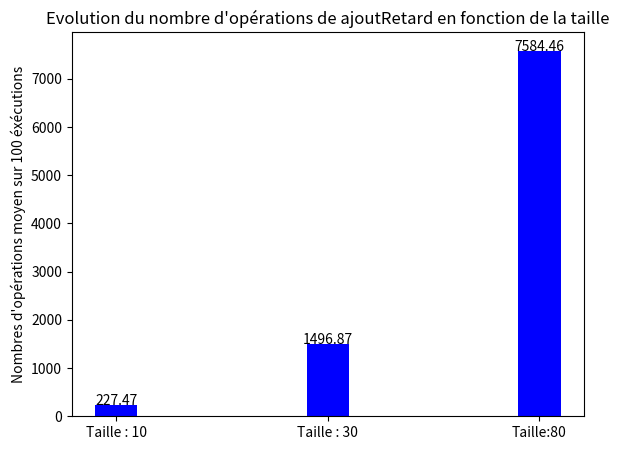

This figure's Python source:
# Importation des modules

from random import *
from numpy import *
from math import *
import matplotlib.pyplot as plt


# Algos de filtres

def filtreLineaire(tab: [int], val: int) -> ([int]):
    """
    Renvoie un tableau contenant les indices de toutes les occurrences de Val par ordre d'apparition, puis un -1
    pour signifier la fin effective du tableau (le reste sera remplie de 0 inutiles).

    Args:
        tab ([int]): Tableau d'entiers triés par ordre croissant

    Returns:
        [int]: Tableau de taille len(tab) contenant les indices.
    """
    global cpt

    sort = zeros(len(tab), int)
    i = 0
    j = 0
    cpt = cpt + 4
    
    while i<len(tab) :
        if tab[i] == val :
            sort[j] = i
            j = j+1
            cpt = cpt + 4 # conditon comptee plus bas
        i = i+1
        cpt = cpt + 4
    
    if j != len(tab)-1:
        sort[j] = -1
        cpt + 5
    
    return sort

def filtreParDichotomie(tab: [int], val: int) -> ([int]):
    """
    Renvoie un tableau contenant les indices de toutes les occurrences de Val, puis un -1
    pour signifier la fin effective du tableau (le reste sera remplie de 0 inutiles).

    Args:
        tab ([int]): Tableau d'entiers triés par ordre croissant

    Returns:
        [int]: Tableau de taille len(tab) contenant les indices.
    """
    global cpt

    sort = zeros(len(tab), int)
    indice = rechercheDichotomie(tab, val)
    j = 1
    cpt = cpt+5
    
    if(indice==-1):
        sort[0] = -1
        cpt=cpt+1
    
    else:
        sort[0] = indice
        curseurG = indice
        curseurD = indice
        cpt=cpt+4
        
        while curseurG - 1 >= 0 and tab[curseurG - 1] == val:
            curseurG = curseurG - 1
            sort[j] = curseurG
            j = j + 1
            cpt = cpt + 13
        cpt = cpt + 6
            
        while curseurD + 1 < len(tab) and tab[curseurD + 1] == val:
            curseurD = curseurD + 1
            sort[j] = curseurD
            j = j + 1
            cpt = cpt + 13
        cpt = cpt + 6
            
    if j != len(tab)-1 and sort[0] != -1:
        sort[j] = -1
        cpt=cpt+2
    cpt=cpt+4
    return sort
    


# Algos de tri

def fusion(tab,iDeb,iFin):
    """
    Fusionne 2 sous-parties triées de telles sortes à ce que la fusion soit aussi triée
    puis la met à la bonne place dans le tableau.

    Args:
        tab ([int]): Tableau d'entiers quelconque
        iDeb (int): 1er indice de la 1ere sous-partie
        iFin (int): Dernier indice de la 2eme sous-partie
    """
    global cpt
    temp = zeros(iFin - iDeb + 1,'i')
    iMilieu = (iDeb + iFin)//2 
    i = iDeb 
    j = iMilieu + 1 
    k = 0 
    cpt = cpt+8
    
    while (i <= iMilieu and j <= iFin):
        
        if (tab[i] < tab[j]): 
            temp[k] = tab[i] 
            i = i + 1 
            cpt = cpt+5
        
        else:
            temp[k] = tab[j] 
            j = j + 1 
            cpt = cpt+5
        k = k + 1 
        cpt = cpt+6
    cpt = cpt+3
    
    while (i <= iMilieu): 
        cpt = cpt+8
        temp[k] = tab[i] 
        i = i + 1 
        k=k+1 
    cpt = cpt+1
    
    while (j <= iFin): 
        temp[k] = tab[j] 
        j = j + 1 
        k = k + 1 
        cpt = cpt+8
    k = 0
    cpt = cpt+2
    
    while k <= (iFin - iDeb): 
        tab[iDeb + k] = temp[k] 
        k = k + 1 
        cpt = cpt+8
    cpt = cpt+2
        
        
def triFusionRec(tab,i,j):
    """
    Sépare le tableau en 2 sous-parties jusqu'à ce que les sous-parties
    aient une taille de 1, puis refusionne les sous-parties en les triant
    jusqu'à finir avec un tableau trié.

    Args:
        tab ([int]): Tableau d'entiers quelconque, len(tab) > 0
    """
    global cpt
    cpt = cpt+1
    
    if i<j:
        m = (i+j)//2
        cpt = cpt+3
        triFusionRec(tab,i,m)
        triFusionRec(tab,m+1,j)
        fusion(tab,i,j)

def triFusion(tab):
    """
    Trie le tableau en utilisant le tri Fusion
    Effectue le 1er appel à la fonction récursive

    Args:
        tab ([int]): Tableau d'entiers quelconque
    """
    global cpt
    cpt = cpt + 3
    triFusionRec(tab, 0, len(tab) - 1)
    

def echanger(tab,a,b):
    """
    Echange les valeurs aux indices a et b de tab

    Args:
        tab ([int]): Tableau d'entiers quelconque, len(tab) > 0
        a (int): Indice de la 1ere valeur
        b (int): Indice de la 2eme valeur
    """
    global cpt
    tmp=tab[a] 
    tab[a]=tab[b] 
    tab[b]=tmp 
    cpt = cpt+7
    
    
def tabMin(tab,i):
    """
    Renvoie l'indice de la 1ere occurrence de la plus petite
    valeur à partir de l'indice i

    Args:
        tab ([int]): Tableau d'entiers quelconque, len(tab) > 0
        i (int): Indice à partir duquel on cherche le minimum.

    Returns:
        int: Indice du minimum.
    """
    global cpt
    ind_min=i
    cpt = cpt+1
    while i<len(tab): 
        if tab[i]<tab[ind_min]:
            ind_min=i
            cpt = cpt + 1
        i = i+1 
        cpt = cpt+7
    cpt = cpt+2
    return ind_min


def triSelection(tab):
    """
    Trie le tableau en utilisant le tri par Sélection

    Args:
        tab ([int]): Tableau d'entiers quelconque
    """
    global cpt 
    cpt = cpt+2
    i = 0
    ind_min = 0
    while i<len(tab) - 1:
        ind_min = tabMin(tab, i)
        if ind_min != i: 
            echanger(tab, ind_min, i)
        i = i + 1
        cpt = cpt + 3

def triInsertion(tab: [int]):
    """
    Trie le tableau en utilisant le tri par Insertion

    Args:
        tab ([int]): Tableau d'entiers quelconque
    """
    i = 1
    global cpt
    while i < len(tab):
        t = i
        trie = False
        while t > 0 and not trie:
            if tab[t] < tab [t - 1]:
                echanger(tab, t, t - 1)
                t = t - 1
                cpt = cpt + 8 + 1 
            else:
                trie = True
                cpt = cpt + 1 
        i = i + 1
        cpt = cpt + 3 + 1 

def tabMax(tab,i):
    """
    Renvoie l'indice de la 1ere occurrence de la plus grande valeur à partir de l'indice i

    Args:
        tab ([int]): Tableau d'entiers quelconque, len(tab) > 0
        i (int): Indice à partir duquel on cherche le maximum.

    Returns:
        int: Indice du maximum.
    """
    global cpt
    ind_max=i
    cpt = cpt+1
    while i<len(tab): 
        if tab[i]>tab[ind_max]:
            ind_max=i
            cpt = cpt+1
        i = i+1
        cpt = cpt+7
    cpt = cpt+2
    return ind_max


def renverser(tab,i):
    """
    Inverse le tableau à partir de l'indice i
    (l'appel renverser([1,3,4,2],1) donne [1,2,4,3])

    Args:
        tab ([int]): Tableau d'entiers quelconque
        i (int): Indice à partir duquel on renverse le tableau.
    """
    global cpt
    j = len(tab)-1
    cpt = cpt + 3
    while i<j:
        echanger(tab,i,j) 
        i = i+1 
        j = j-1
        cpt = cpt+5
    cpt = cpt+1


def triCrepe(tab):
    """
    Trie le tableau en utilisant le tri Crêpe

    Args:
        tab ([int]): Tableau d'entiers quelconque
    """
    global cpt
    i=0
    cpt = cpt + 1
    while i<len(tab):
        ind_max=tabMax(tab,i)
        renverser(tab,ind_max)
        renverser(tab,i)
        i = i+1
        cpt = cpt+2
    renverser(tab,0)

# Algos de recherche

def rechercheLinéaire(tab,val):
    """
    Renvoie la 1ere occurrence de val en effectuant une recherche linéaire, -1 sinon

    Args:
        tab ([int]): Tableau non vide d'entiers quelconque
        val (int): Valeur à trouver
    
    Returns:
        int: indice de la 1ere occurrence de val, -1 si elle n'est pas dedans
    """
    global cpt
    i = 0
    i_val = -1
    cpt = cpt + 2 
    while i<len(tab) and i_val<0 :
        if tab[i] == val: 
            i_val = i 
            cpt = cpt+1
        i = i+1 
        cpt = cpt+9
    cpt = cpt+2
    return i_val



def rechercheDichotomie(tab: [int], val: int) -> (int):
    """
    Renvoie l'indice d'une des occurrences de val si val est dans le tableau, -1 sinon en effectuant une recherche par Dichotomie

    Args:
        tab ([int]): Tableau non vide d'entiers trié par ordre croissant
        val (int): Valeur à trouver

    Returns:
        int: 1er Indice de val trouvé (pas nécessairement sa 1ere occurrence )
    """
    global cpt
    i = 0
    j = len(tab) - 1
    i_val = -1
    cpt = cpt + 5 # 5 opérations élémentaires avant la boucle
    while i<=j and i_val<0: # 3 comparaisons
        m = (i+j)//2 # 1 affections, 2 opérations
        cpt = cpt + 8
        if tab[m]<val: # 1 requête, 1 comparaison
            i = m+1 # 1 affectation et une opération
            cpt = cpt+2
        else:
            cpt = cpt+2
            if tab[m]>val: # 1 requête, 1 comparaison
                j = m-1 # 1 affectation et une opération
                cpt = cpt+2
            else:
                i_val = m # 1 affectation
                cpt = cpt+1
    cpt = cpt + 3 # 3 comparaisons en sortie de boucle
    return i_val


def rechercheBalayage(tab, val):
    """
    Renvoie l'indice d'une des occurrences de val si val est dans le tableau, -1 sinon en effectuant une recherche par Balayage.
    S'occupe de faire le 1er appel à la fonction rechercheBalayageRec.

    Args:
        tab ([int]): Tableau non vide d'entiers trié par ordre croissant
        val (int): Valeur à trouver

    Returns:
        int: 1er Indice de val trouvé (pas nécessairement sa 1ere occurrence )
    """
    global cpt
    pas = (len(tab)-1)//4
    cpt = cpt + 5
    iVal = rechercheBalayageRec(tab,val,pas, 0,len(tab)-1)
    return iVal

def getIndice(iFin, i, j, pas):
    """
    Renvoie le prochaine indice à traiter pour la fonction rechercheBalayageRec

    Args:
        iFin (int): Indice maximum possible
        i (int): Indice actuel
        j (int): Nombre de tours de boucle effectué
        pas (int): Distance parcourue dans le tableau à chaque tours de boucle

    Returns:
        int: Nouvelle valeur de i
    """
    global cpt
    cpt = cpt + 1
    if j < 3:
        cpt = cpt + 2
        i =  i + pas
    else:
        cpt = cpt + 1
        i = iFin
    return i
        
 
def rechercheBalayageRec(tab, val, pas, iDeb, iFin):
    """
    Renvoie l'indice de val dans le tableau récursivement, -1 si il n'y est pas

    Args:
        tab ([int]): Tableau dans lequel on effectue la recherche
        val (int): Valeur à chercher
        pas (int): Distance parcourue entre 2 recherches
        iDeb (int): Indice minimum à parcourir
        iFin (int): Indice maximum à parcourir

    Returns:
        iVal (int): -1 si val n'est pas le tableau, son indice sinon.
    """
    global cpt
    i = iDeb
    j = 0
    cpt = cpt + 3
    iVal = -1
    if pas == 1:
        while i <= iFin and iVal < 0:
            cpt = cpt + 3
            if tab[i] == val:
                iVal = i
            i = i + 1
            cpt = cpt + 2
        cpt = cpt + 1
        return iVal
    else:
        while j < 4:
            cpt = cpt + 4
            if tab[getIndice(iFin, i, j, pas)] < val:
                cpt = cpt + 2
                i = getIndice(iFin, i, j, pas)
            else:
                iFin = getIndice(iFin, i, j, pas)
                pas = pas//4
                if pas == 0:
                    cpt = cpt + 1
                    pas = 1
                cpt = cpt + 8
                iVal = rechercheBalayageRec(tab, val, pas, i, iFin)
                j = 3
            j = j + 1
            cpt = cpt + 2
        cpt = cpt + 1
        return iVal
        
# Algos heures et retards

def decalerJusqua(tab,indiceDebut,indiceFin):
    """
    Decale la valeur à l'indice indiceDebut à l'indice indiceFin.

    Args:
        tab ([int]): Tableau d'entiers quelconque
        indiceDebut (int): Indice de la valeur à décaler
        indiceFin (_type_): Indice jusqu'auquel on décale les valeurs.
    """
    global cpt
    temp = tab[indiceDebut]
    i = indiceDebut
    
    cpt = cpt + 4
    while i < indiceFin:
        tab[i] = tab[i+1]
        i = i + 1
        
        cpt = cpt + 6
    tab[indiceFin] = temp
    cpt = cpt +  4

def ecartHeures(h1,h2):
    """
    Renvoie l'écart en minutes entre les 2 heures
    Il sera négatif si h2 > h1

    Args:
        h1 (int): Stockée sous la forme hhmm (1205 = 12h05), 0 <= h1 < 2400
        h2 (int): Stockée sous la forme hhmm (1205 = 12h05), 0 <= h2 < 2400

    Returns:
        int: écart en minutes entre les 2.
    """
    global cpt 
    heureEcart = h1//100 - h2//100
    minuteEcart = h1%100 - h2%100
    
    cpt = cpt + 9
    if minuteEcart < 0 :
        minuteEcart = minuteEcart + 60
        heureEcart = heureEcart - 1
        
        cpt = cpt + 4
    
    return heureEcart*60 + minuteEcart
    
def ajoutHeure(heure1, val):
    """
    Ajoute val minutes à l'heure

    Args:
        heure1 (int): Stockée sous la forme hhmm (1205 = 12h05), 0 <= heure1 < 2400
        val (int): Nombre de minutes à ajouter (ici 90 = 1h30)

    Returns:
        int: Heure après que val minutes soient passées (l'appel ajoutHeure(1205,90) renvoie 1335)
    """
    global cpt
    heure = heure1//100
    minute = heure1%100
    cpt = cpt + 4
    
    minute = minute + val
    heure = heure + minute//60  
    minute = minute%60
    cpt = cpt + 7
    
    cpt = cpt + 2
    return heure*100 + minute
        


def ajoutRetard(tab, indiceVolRetarde, tpsRetard):
    """
    Retarde un vol de tpsRetard minutes de telle sorte à ce que:
        - Il ait au maximum 60 minutes de retard
        - Il y ait 5 minutes d'écart entre chaque vol
        - Le retard soit le plus bas possible
        - La liste reste triée après usage de la fonction
    Si le vol n'a pas pu être retardé en respectant ces consignes, le vol est annulé:
        - Son heure est mise à -1
        - Il est déplacé à la fin du tableau

    Args:
        tab ([int]): Tableau d'heures représentant la liste de vols, triée par ordre croissant
        indiceVolRetarde (int): Indice du vol retardé dans le tableau d'heures
        tpsRetard (int): Retard en minutes à appliquer au vol

    Returns:
        int: Retard appliqué au vol par la fonction, -1 si il est annulé
    """
    global cpt
    
    cpt = cpt + 5
    heureMin = ajoutHeure(tab[indiceVolRetarde], tpsRetard)
    heureMax = ajoutHeure(tab[indiceVolRetarde], 60)
    if heureMax > 2200:
        cpt = cpt + 1
        heureMax = 2200
    
    cpt = cpt + 6
    retardAccumule = tpsRetard
    indiceVol = indiceVolRetarde
    
    place = False
    cpt = cpt + 3
    if indiceVolRetarde == len(tab) - 1:
        cpt = cpt + 3
        if tpsRetard <=60:
            tab[indiceVolRetarde] = heureMin
            return tpsRetard
        else:
            tab[indiceVolRetarde] = -1
            return -1
            
        
    while indiceVol + 1 < len(tab) and tab[indiceVol+1] <= heureMin:
        indiceVol = indiceVol + 1
        cpt = cpt + 9
        
    heureActuelle = heureMin
    cpt = cpt + 8

    while not place and heureActuelle <= heureMax:
        cpt = cpt + 4
        if indiceVol > indiceVolRetarde :
            cpt = cpt + 3
            ecart1 = ecartHeures(heureActuelle, tab[indiceVol])
            cpt = cpt + 1
            if ecart1 >= 5:
                cpt = cpt + 1
                place = True
        
        cpt = cpt + 3
        if indiceVol + 1 < len(tab) :
            cpt = cpt + 5
            ecart2 = ecartHeures(tab[indiceVol + 1], heureActuelle)
            if ecart2 >= 5:
                cpt = cpt + 1
                if indiceVol > indiceVolRetarde:
                    cpt = cpt + 2   
                    if ecart1 >= 5:
                        place = True
                    else:
                        place = False
                else:
                    cpt = cpt + 1
                    place = True
            else:
                cpt = cpt + 1
                place = False

        cpt = cpt + 2
        if not place :
            done = False
            cpt = cpt + 3
            if indiceVol + 1 < len(tab):
                cpt = cpt + 1
                if ecart2 == 0 :
                    indiceVol = indiceVol + 1
                    retardAccumule = retardAccumule + 5
                    heureActuelle = ajoutHeure(heureActuelle, 5)
                    cpt = cpt + 6
                    done = True
                else:
                    cpt = cpt + 1
                    if ecart2 < 5:
                        retardAccumule = retardAccumule + ecart2
                        heureActuelle = ajoutHeure(heureActuelle, ecart2)
                        cpt = cpt + 4
                        done = True
                
                    else:
                        cpt = cpt + 1
                        if indiceVol > indiceVolRetarde:
                            retardAccumule = retardAccumule + 5 - ecart1
                            heureActuelle = ajoutHeure(heureActuelle, 5 - ecart1)
                            cpt = cpt + 4
                            done = True
    
            
            if not done:
                retardAccumule = retardAccumule + 1
                heureActuelle = ajoutHeure(heureActuelle, 1)
                cpt = cpt + 4

    cpt = cpt + 6
    
    if place:
        tab[indiceVolRetarde] = heureActuelle
        decalerJusqua(tab, indiceVolRetarde, indiceVol)
        cpt = cpt + 3
    
    else:
        tab[indiceVolRetarde] = -1
        retardAccumule = -1
        decalerJusqua(tab, indiceVolRetarde, len(tab)-1)
        cpt = cpt + 6

    return retardAccumule

# Fonction de test 

def copier(tab):
    tab2=zeros(len(tab),'i')
    for i in range(len(tab)):
        tab2[i]=tab[i]
    return tab2
    
def tabValide(tab):
    i = 1
    while i < len(tab):
        ecart = ecartHeures(tab[i],tab[i-1])
        if (ecart < 5 and ecart > -5) or (tab[i] < tab[i-1] and tab[i]!=-1) :
            return False
        i = i+1
    return True

def minToH(minute):
    heure = minute//60
    minute = minute%60
    return heure*100 + minute

def create_tab_heure(taille, stepMax, heureDebut):
    tab=zeros(taille,'i')
    tab[0] = minToH(heureDebut)
    i = 1
    while i<len(tab):
        tab[i] = ajoutHeure(tab[i-1],randint(5,stepMax))
        i=i+1
    return tab

def afficheTabHeure(tab):
    i = 0
    print("[",end='')
    while i < len(tab):
        print(f"{i}: {tab[i]//100}h{tab[i]%100}",end='   ')
        i = i + 1
        if i%5 == 0 and i < len(tab) - 1:
            print("")
            
    print("]")

def entreeUtilisateur(str,min,max):
    ans = min - 1
    while ans < min or ans > max:
        ans = int(input(str))
        if ans < min or ans > max:
            print(f"Saissez une valeur entre {min} et {max}")
    print("")
    return ans
            
    
def test():
    global cpt
    cpt = 0
    done = False
    conserver = 2
    tabTaille = [10,100,500]
    tabTailleRetard = [10,30,80]
    while not done:
        if conserver//2 > 0:
            ans = entreeUtilisateur("Quels Algorithmes souhaitez vous tester ?\n1- Recherches\n2- Filtres\n3- Tris\n4- Ajout de retard\n5- Quitter\n=> ",1,5)
        
        if ans == 1:
            choix = entreeUtilisateur("Quelle recherche voulez vous tester ?\n1- Linéaire\n2- Dichotomie\n3- Balayage\n=> ", 1, 3)
            if conserver > 0:
                taille = tabTaille[entreeUtilisateur(f"Quelle taille de tableau souhaitez vous utiliser ?\n1- Petit : {tabTaille[0]} valeurs\n2- Moyen : {tabTaille[1]} valeurs\n3- Grand : {tabTaille[2]} valeurs\n=> ",1,3) - 1]
                tab = array([randint(0,taille) for i in range(taille)],'i')
                copyTab = copier(tab)
            
            else:
                tab = copyTab
            
            print(tab)
            val = int(input("Rentrez la valeur que vous souhaitez chercher\n=> "))
            
            if choix == 1:
                print(f"Indice de la valeur : {rechercheLinéaire(tab, val)}, Nombre d'opérations : {cpt}")
            
            else:
                tri = entreeUtilisateur("Inclure le tri dans le décompte des opérations (le tri fusion sera utilisé par défaut) ?\n1- Oui\n2- Non\n=> ", 1, 2)
                triFusion(tab)
                if tri == 2:
                    cpt = 0
                print(f"Tableau trié : {tab}")
            
            if choix == 2:
                print(f"Indice de la valeur : {rechercheDichotomie(tab, val)}, Nombre d'opérations : {cpt}")
            
            if choix == 3:
                print(f"Indice de la valeur : {rechercheBalayage(tab, val)}, Nombre d'opérations : {cpt}")
            
            cpt = 0
            conserver = (entreeUtilisateur("Souhaitez refaire des tests sur le même tableau ?\n1- Oui\n2- Non\n=> ", 1, 2)-1)*2
            
        if ans == 2:
            choix = entreeUtilisateur("Quelle filtre voulez vous appliquer ?\n1- Linéaire\n2- Dichotomie\n=> ", 1, 2)
            
            if conserver > 0:
                taille = tabTaille[entreeUtilisateur(f"Quelle taille de tableau souhaitez vous utiliser ?\n1- Petit : {tabTaille[0]} valeurs\n2- Moyen : {tabTaille[1]} valeurs\n3- Grand : {tabTaille[2]} valeurs\n=> ",1,3) - 1]
                tab = array([randint(0,taille) for i in range(taille)],'i')
                copyTab = copier(tab)
            
            else:
                tab = copyTab
                
            print(tab)
            val = int(input("Rentrez la valeur que vous souhaitez chercher\n=> "))
            
            if choix == 1:
                print(f"Indice de la valeur : {filtreLineaire(tab, val)}, Nombre d'opérations : {cpt}")
            
            else:
                tri = entreeUtilisateur("Inclure le tri dans le décompte des opérations (le tri fusion sera utilisé par défaut) ?\n1- Oui\n2- Non\n=> ", 1, 2)
                triFusion(tab)
                if tri == 2:
                    cpt = 0
                print(f"Tableau trié : {tab}")
                print(f"Indice de la valeur : {filtreParDichotomie(tab, val)}, Nombre d'opérations : {cpt}")
            
            cpt = 0
            conserver = (entreeUtilisateur("Souhaitez refaire des tests sur le même tableau ?\n1- Oui\n2- Non\n=> ", 1, 2)-1)*2
        
        
        if ans == 3:
            choix = entreeUtilisateur("Quel tri voulez vous tester ?\n1- Sélection\n2- Insertion\n3- Crêpe\n4- Fusion\n=> ", 1, 4)
            
            if conserver > 0:
                taille = tabTaille[entreeUtilisateur(f"Quelle taille de tableau souhaitez vous utiliser ?\n1- Petit : {tabTaille[0]} valeurs\n2- Moyen : {tabTaille[1]} valeurs\n3- Grand : {tabTaille[2]} valeurs\n=> ",1,3) - 1]
                tab = array([randint(0,taille) for i in range(taille)],'i')
                copyTab = copier(tab)
                
            else:
                tab = copier(copyTab)
            
            print(f"========================Avant========================\n{tab}")
            if choix == 1:
                triSelection(tab)
            if choix == 2:
                triInsertion(tab)
            if choix == 3:
                triCrepe(tab)
            if choix ==4:
                triFusion(tab)
            
            print(f"========================Après========================\n{tab}")
            print(f"Nombre d'opérations : {cpt}")
            conserver = (entreeUtilisateur("Souhaitez refaire des tests sur le même tableau ?\n1- Oui\n2- Non\n=> ", 1, 2)-1)*2

        if ans == 4:
            if conserver == 2:
                taille = tabTailleRetard[entreeUtilisateur(f"Quelle taille de tableau souhaitez vous utiliser ?\n1- Petit : {tabTailleRetard[0]} valeurs\n2- Moyen : {tabTailleRetard[1]} valeurs\n3- Grand : {tabTailleRetard[2]} valeurs\n=> ",1,3) - 1]
                if taille == tabTailleRetard[0]:
                    tab = create_tab_heure(taille, 60, randint(360,720))
                elif taille == tabTailleRetard[1]:
                    tab = create_tab_heure(taille, 30, randint(360,540))
                else:
                    tab = create_tab_heure(taille, 12, 360)
                copyTab = copier(tab)
            if conserver == 1:
                tab = copier(copyTab)
            
            afficheTabHeure(tab)    
            indiceVol = entreeUtilisateur("Saisissez l'indice du vol que vous voulez retarder\n =>", 0, taille-1)
            heure = tab[indiceVol]
            retard = entreeUtilisateur("Rentrez le retard que vous voulez appliquer au vol\n => ", 1, 60)
            retard = ajoutRetard(tab, indiceVol, retard)
            
            print(f"========================Avant========================")
            afficheTabHeure(copyTab)
            print(f"========================Après========================")
            afficheTabHeure(tab)
            
            if retard >= 0:
                print(f"Le vol a été retardé de {retard} minutes. Nouvelle heure : {ajoutHeure(heure,retard)}\nNombre d'opérations : {cpt}")
            else:
                print("Le vol n'a pas pu être placé et a été annulé")
             
            conserver = entreeUtilisateur("Souhaitez refaire des tests sur le même tableau ?\n"+
                                          "1- Conserver le tableau modifié par la fonction\n"+
                                          "2- Revenir au tableau avant les modifications\n"+
                                          "3- Non\n=> ", 1, 3) -1
                
        if ans == 5:
            print("Merci de corriger notre SAE, on vous aime 🔥🔥🔥")
            done = True
            
            
# Tests

cpt = 0           
# Tests
ticks = []
cpt = 0
a = 0
data=[]
tabTaille = [10,100,500]
tabStep = [60,30,12]
nbTours = 100
for i in range(3):
    for j in range(nbTours):
        tab1 = create_tab_heure(tabTaille[i], tabStep[i], 360)
        retard = retard = randint(1,60)
        indice = randint(0, tabTaille[i]-1)
        b = ajoutRetard(tab1, indice, retard)
        a = a + cpt
        cpt = 0
    data.append(a/nbTours)
    a = 0

for i in range(10):
    ticks.append(500*i)
X = arange(3)
fig = plt.figure()
ax = fig.add_axes([0.1,0.1,0.8,0.8])
ax.set_xticks(X,["Taille : 10", "Taille : 30", "Taille:80"])

def addlabels(x,y):
    for i in range(len(x)):
        plt.text(x[i], y[i], y[i], ha = 'center')

plt.title("Evolution du nombre d'opérations de ajoutRetard en fonction de la taille")
ax.bar(X, data, color = 'b', width = 0.2,label='')
addlabels(X, data)
plt.ylabel(f"Nombres d'opérations moyen sur {nbTours} éxécutions")
plt.show()
            
